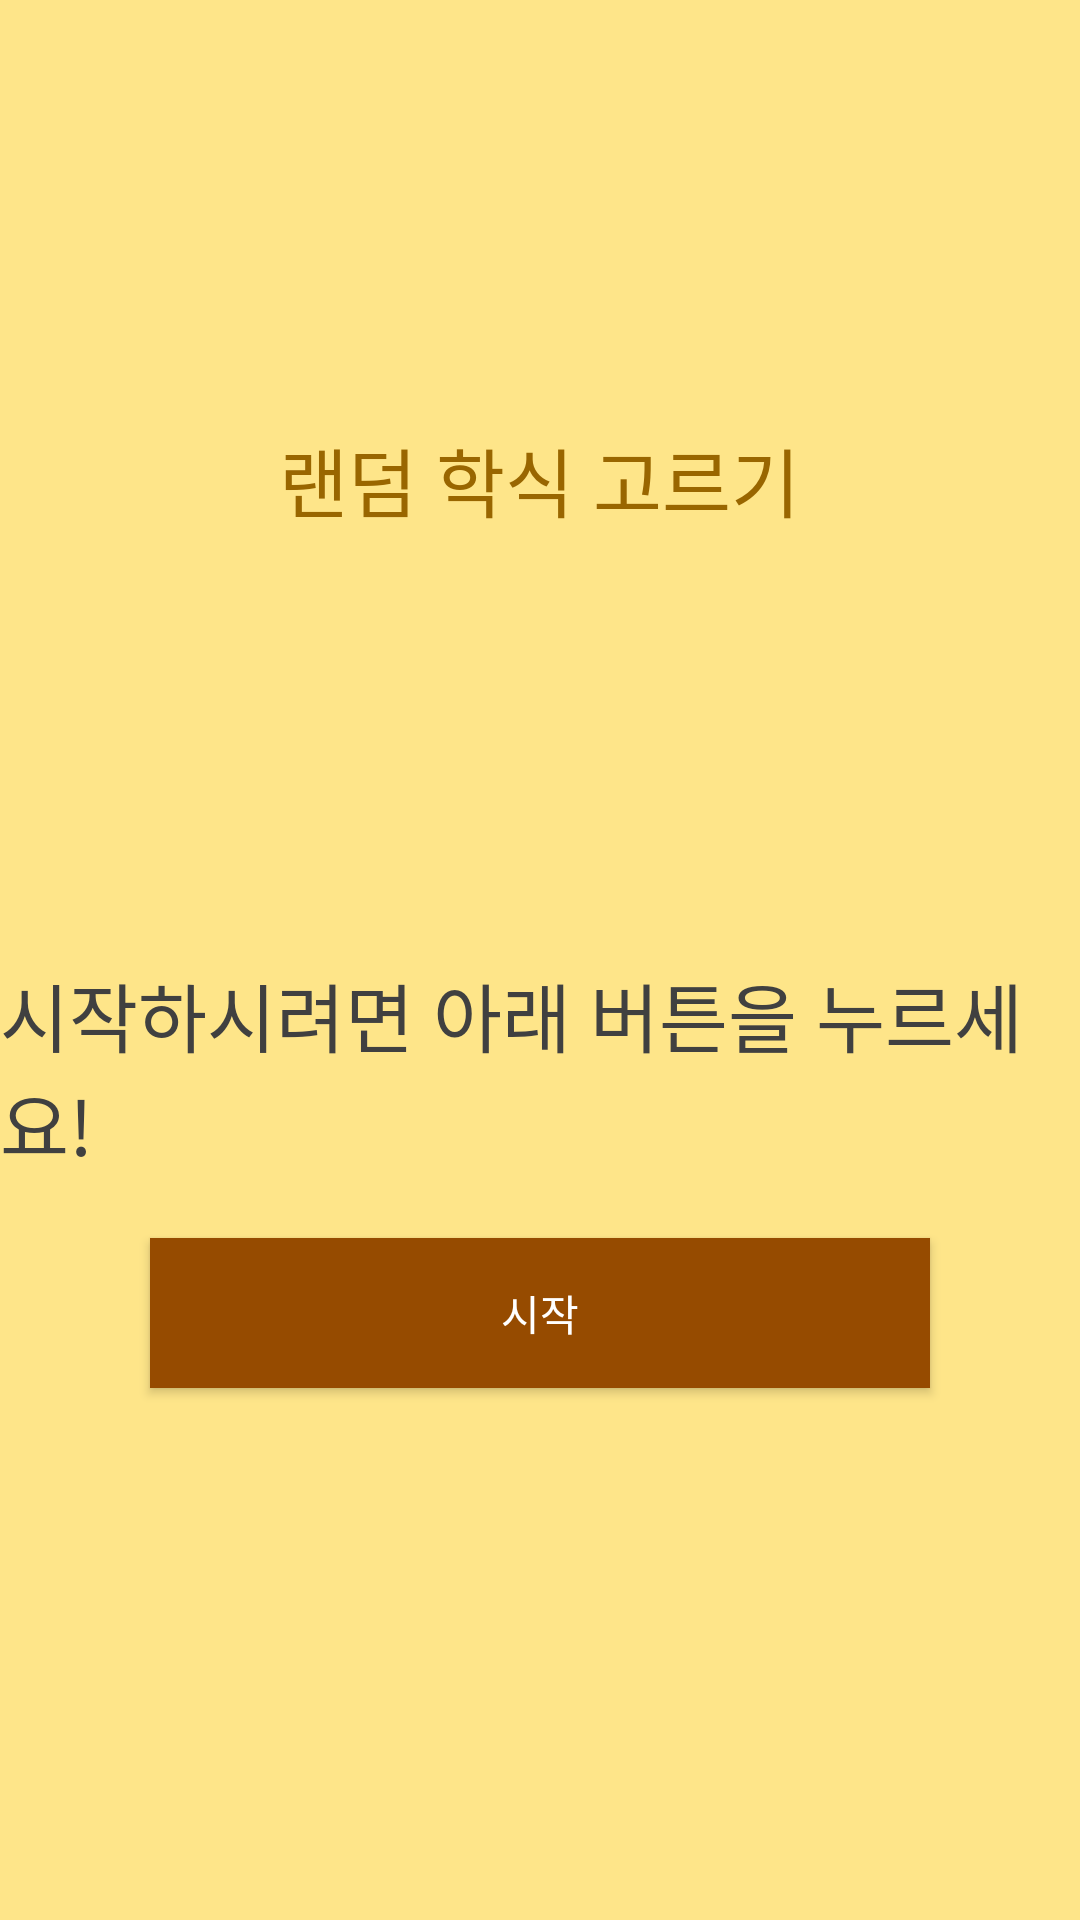

Layout XML and referenced resources for this Android screen:
<!-- AndroidManifest.xml: application theme AppTheme -->
<!-- res/layout/food_random_layout.xml -->
<?xml version="1.0" encoding="utf-8"?>
<LinearLayout
    xmlns:android="http://schemas.android.com/apk/res/android"
    android:layout_width="match_parent"
    android:layout_height="match_parent"
    android:orientation="vertical"
    android:gravity="center"
    android:background="@color/bg"
    >
    <LinearLayout
        android:layout_width="match_parent"
        android:layout_height="match_parent"
        android:orientation="vertical"
        android:gravity="center"
        android:layout_weight="1"
        >

        <TextView
            android:layout_width="wrap_content"
            android:layout_height="wrap_content"
            android:text="랜덤 학식 고르기"
            android:id="@+id/food_random_text1"
            android:textSize="25sp"
            android:textColor="#996600"
            />
    </LinearLayout>
    <LinearLayout
        android:layout_width="match_parent"
        android:layout_height="match_parent"
        android:orientation="vertical"
        android:gravity="top"
        android:layout_weight="1"
        >

        <TextView
            android:id="@+id/food_random_text2"
            android:layout_gravity="center"
            android:textColor="#404040"
            android:textSize="25sp"
            android:text="시작하시려면 아래 버튼을 누르세요!"
            android:layout_width="wrap_content"
            android:layout_height="wrap_content" />
        <Button
            android:layout_marginTop="20sp"
            android:id="@+id/button_food_random_start"
            android:layout_gravity="center"
            android:background="#964B00"
            android:text="시작"
            android:textColor="#ffffff"
            android:layout_width="260dp"
            android:layout_height="50dp" />
    </LinearLayout>


</LinearLayout>
<!-- resources referenced by this layout -->
<resources>
  <color name="bg">#fEE589</color>
  <style name="AppTheme" parent="Theme.AppCompat.Light.DarkActionBar">
          
          <item name="colorPrimary">@color/colorPrimary</item>
          <item name="colorPrimaryDark">@color/colorPrimaryDark</item>
          <item name="colorAccent">@color/colorAccent</item>
          <item name="windowActionBar">false</item>
          <item name="windowNoTitle">true</item>
      </style>
  <!-- not gathered from this repository: default colours our renderer supplied (Android Studio template values) -->
  <color name="colorPrimary">#FF6200EE</color>
  <color name="colorPrimaryDark">#FF3700B3</color>
  <color name="colorAccent">#FF03DAC5</color>
</resources>
